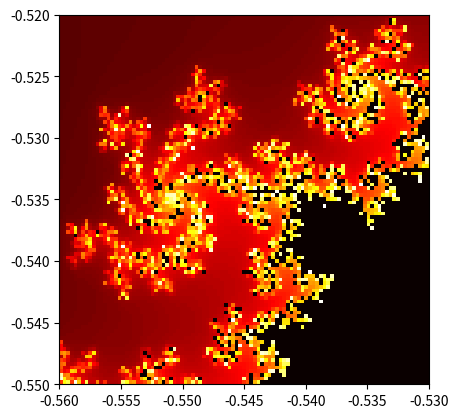

Reproduce this figure in Python.
import numpy as np
import matplotlib.pyplot as plt
import os
 
#定义迭代函数
iterFunction = lambda z,c:(z**2 + c)
def calcPoints(c,maxIterNum = 128):
    z = complex(0,0)
    num = 0
    while abs(z)<2 and num <maxIterNum:
        z = iterFunction(z , c)
        num = num+1
    if num == maxIterNum:
        return z.real
    else:
        return num

def mandelbrot(xArea=[-2,2],yArea=[-2,2],num = 1000):
    X,Y = np.meshgrid(np.linspace(xArea[0],xArea[1],num+1),np.linspace(yArea[1],yArea[0],num+1))
    C = X + Y*1j
    result  = np.zeros((num+1,num+1))
    for i in range(num+1):
        for j in range(num+1):
            result[i,j] = calcPoints(C[i,j])
        ##打印百分比
        if i*10%num == 0 :
            print( i / num * 100 ) 
    plt.imshow(result,vmax=abs(result).max(),vmin=abs(result).min(),extent = xArea + yArea)
    return result
    
    
 
if __name__ =="__main__":
    # display_mandelbrot([-0.5226,-0.5225],[0.6243,0.6244])
    # display_mandelbrot(num = 200)
    plt.hot()
    mandelbrot([-0.56,-0.53],[-0.55,-0.52],100)
    # plt.imshow()
    plt.show()